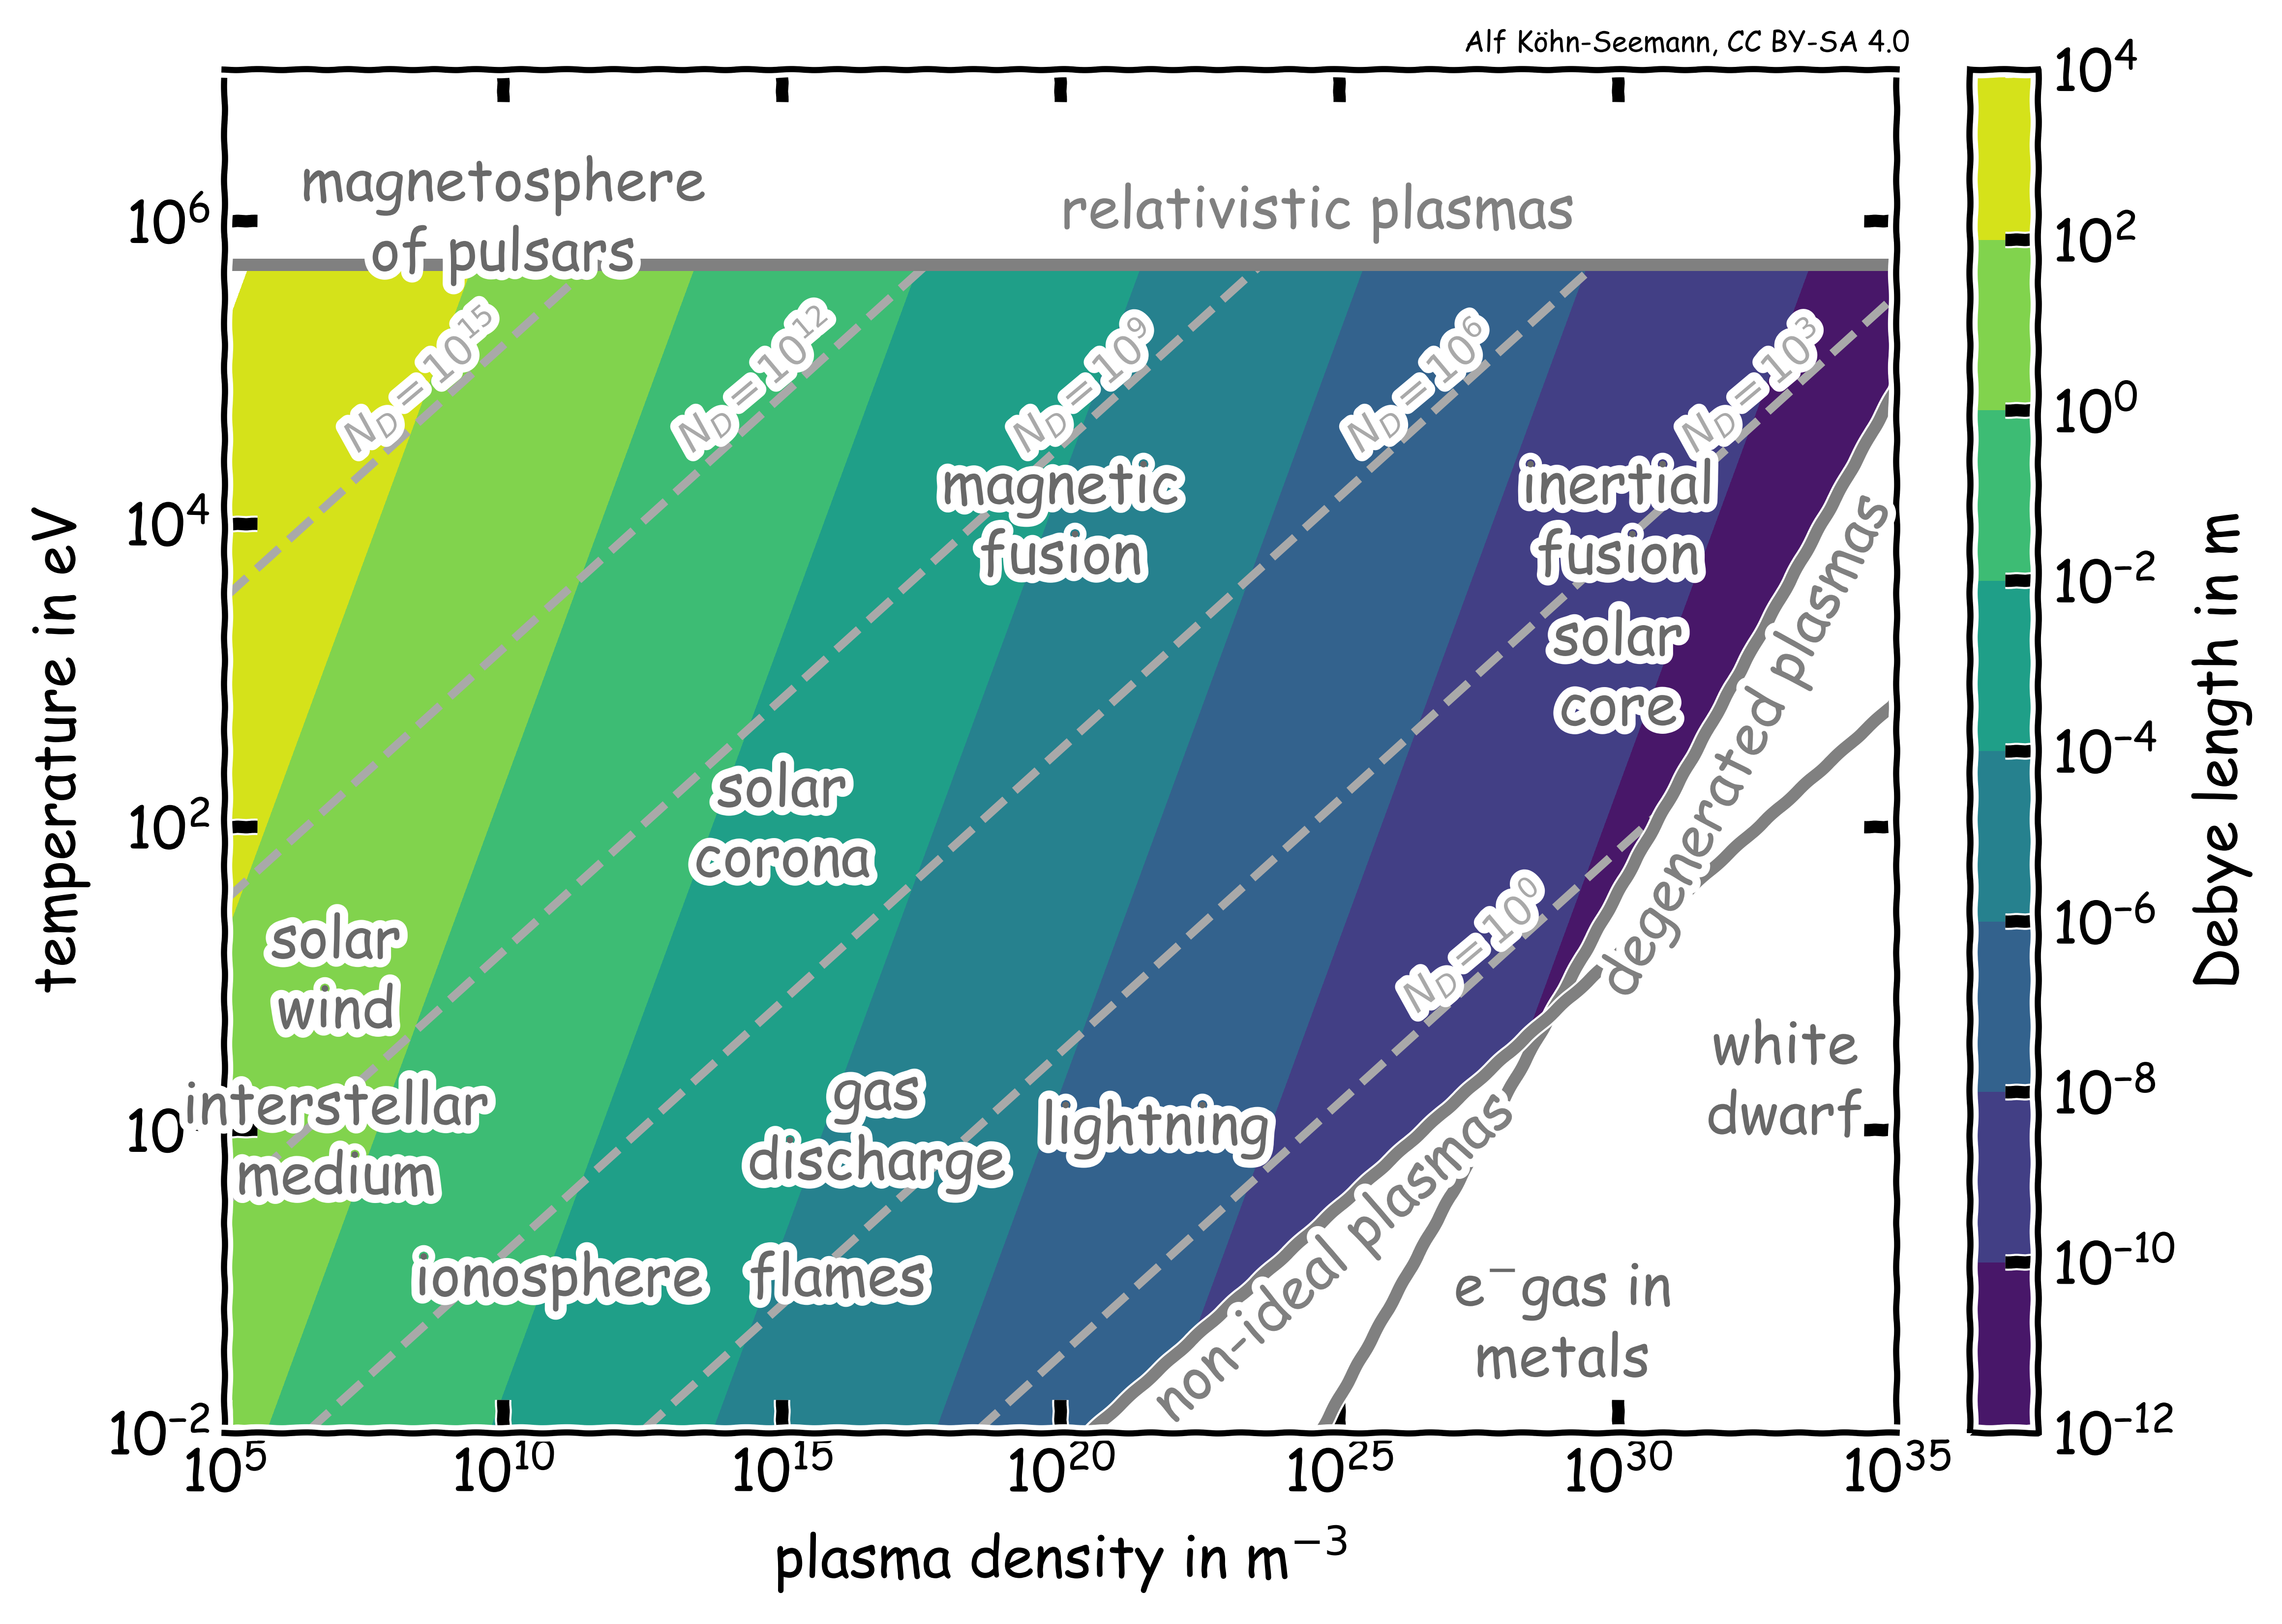

Recreate this plot in Python.
# coding=utf-8

"""
Plot the plasma zoo diagramm (plasma-types in T-n diagramm).

Simply run this script to produce a png plot:
    $ python plasma_zoo.py
"""

__author__      = 'Alf Köhn-Seemann'
__email__       = '[email redacted]'
__copyright__   = 'University of Stuttgart'
__license__     = 'MIT'

# import standard modules
import matplotlib.pyplot as plt
import numpy as np
import scipy.constants as consts

from matplotlib.colors import LogNorm
from matplotlib import ticker

# credit string to include at top of plot, to ensure people know they can use the plot
# (someone once told me, every plot appearing somewhere in the internet
#  should contain information on how to use it, otherwise it is useless)
# note that the license refers only to that specific plot
# the license for the code is mentioned in the LICENSE file (and above)
credit_str  = f'{__author__}, CC BY-SA 4.0'
 

def calc_debye( n=1e20, T=1, unit='eV' ):
#;{{{
    """
    Calculate the Debye length.

    Parameters
    ----------
    n: float
        plasma density in m^-3
    T: float
        plasma temperature in K (or eV, see parameter 'unit')
    unit: str
        if set to 'eV', plasma temperature is assumed to be in eV

    Returns
    -------
    float
        Debye length in meters.
    """

    if unit == 'eV':
        T *= consts.e/consts.k

    return np.sqrt( consts.epsilon_0 * consts.k * T / (consts.e**2 * n) )
#;}}}


def calc_ND( n=1e20, T=1, unit='eV' ):
#;{{{
    """
    Calculate the plasma parameter (number of particles in Debye sphere).

    Parameters
    ----------
    n: float
        plasma density in m^-3
    T: float
        plasma temperature in K (or eV, see parameter 'unit')
    unit: str
        if set to 'eV', plasma temperature is assumed to be in eV

    Returns
    -------
    float
        Number of particles in Debye sphere.
    """

    lambda_D = calc_debye(n,T,unit=unit)

    return n * 4./3. * np.pi * lambda_D**3

#;}}}


def calc_Trel():
#;{{{
    """
    Calculate the temperature when a plasma becomes relativistic.

    Parameters
    ----------

    Returns
    -------
    float
        Temperature in eV above which the plasma becomes relativitic. 
    """

    return consts.m_e*consts.c**2 / consts.e
#;}}}


def calc_Tdeg( plasma_density ):
#;{{{
    """
    Calculate the plasma temperature, when the plasma becomes degenerated.

    Parameters
    ----------
    plasma_density: float
        plasma density in m^-3

    Returns
    -------
    float
        temperature in eV
    """

    return consts.hbar**2/(2.*consts.m_e) * (3.*np.pi**2*plasma_density)**(2./3.) / consts.e

#;}}}


def calc_Tnonideal( plasma_density ):
#;{{{
    """
    Calculate the plasma temperature, when the plasma becomes non-ideal

    Parameters
    ----------
    plasma_density: float
        plasma density in m^-3

    Returns
    -------
    float
        temperature in eV
    """

    # non-ideal plasmas with strong coupling parameter
    return consts.e**2/(4.*np.pi*consts.epsilon_0) * plasma_density**(1./3.) / consts.e

#;}}}


def build_plasma_zoo(lang='en'):
#;{{{
    """
    Return a dictionary containing the plasma zoo.

    The keys of the dictionary are strings labelling the plasma type.
    For each key, a numpy array with two elements is returned, 
    where the first element corresponds to the plasma density,
    the second to the plasma temperature.

    Parameters
    ----------

    Returns
    -------
    dictionary   
    """

    if lang == 'de':
        plasma_zoo = {
                'Interstellares\nMedium':     np.array([1e7, .8e0]),      #rather:ne=1e6
                'Sonnen-\nzentrum':              np.array([1e30, 1e3]),      #ok
                'Ionosphäre':               np.array([1e11, 1e-1]),     #ok
                'Flammen':                   np.array([1e16, 1e-1]),     #ok
                r'e$^{-}$'+'Gas im\nMetal':np.array([1e29, 5e-2]),     #ok
                'Sonnen-\nwind':              np.array([1e7,  1e1]),      #ok
#            'interplanetary':          np.array([1e11,1e1]),                  #
                'Gas-\nentladung':           np.array([5e16, 1e0]),      #ok
                'Blitze':                np.array([1e20, 1e0]),      #ok
                'Weiße\nZwerge':             np.array([1e33, 2e0]),      #ok
                'Sonnen-\ncorona':            np.array([1e15, 1e2]),      #ok
                'Magnetische\nFusion':         np.array([1e20, 1e4]),      #ok
                'Inertial-\nFusion':         np.array([1e30, 1e4]),      #300-1000g/cm^3 in burn phase = 1e32 
                'Magnetosphäre\nvon Pulsaren':np.array([1e10, 1e6]),      #ok
                }
    else:
        plasma_zoo = {
                'interstellar\nmedium':     np.array([1e7, .8e0]),      #rather:ne=1e6
                'solar\ncore':              np.array([1e30, 1e3]),      #ok
                'ionosphere':               np.array([1e11, 1e-1]),     #ok
                'flames':                   np.array([1e16, 1e-1]),     #ok
                r'e$^{-}$'+'gas in\nmetals':np.array([1e29, 5e-2]),     #ok
                'solar\nwind':              np.array([1e7,  1e1]),      #ok
#            'interplanetary':          np.array([1e11,1e1]),                  #
                'gas\ndischarge':           np.array([5e16, 1e0]),      #ok
                'lightning':                np.array([1e20, 1e0]),      #ok
                'white\ndwarf':             np.array([1e33, 2e0]),      #ok
                'solar\ncorona':            np.array([1e15, 1e2]),      #ok
                'magnetic\nfusion':         np.array([1e20, 1e4]),      #ok
                'inertial\nfusion':         np.array([1e30, 1e4]),      #300-1000g/cm^3 in burn phase = 1e32 
                'magnetosphere\nof pulsars':np.array([1e10, 1e6]),      #ok
                }

    return plasma_zoo

#;}}}


def str_fmt(x):

    power = int(round(np.log10(x)))

    return r'$N_D=10^{{{0}}}$'.format(power)


def write_plasma_zoo_into_plot( ax, plasma_zoo, 
                                plot__lambda_D=False,
                                silent=True 
                              ):
#;{{{
    """
    Write plasma zoo into plot.

    Parameters
    ----------
    ax: Axes object
        Axes object into which the plasma zoo will be written
    plasma_zoo: dict
        dict object which contains the plasma zoo, expected to consist
        of a key (well, obviously, otherwise no dict...) and a two-element
        numpy array: [plasma density in m^-3, plasma temperature in eV]
    plot__lambda_D: bool
        set if also the Debye-length is included in the Axes object,
        a few formatting things will be different then
    silent: bool
        if False, some useful (?) output will be printed to console

    Returns
    -------
    """

    if not silent:
        print( 'write_plasma_zoo_into_plot' )

    if plot__lambda_D:
        plasma_zoo_col = 'dimgrey'
    else:
        plasma_zoo_col = 'black'

    for key in plasma_zoo.keys():
        if not silent:
            print( '    {0}: {1:8.2e} m^-3, {2:8.2e} eV'.format(
                    key.replace('\n', ' '), plasma_zoo[key][0], plasma_zoo[key][1]) )

        ax.text( plasma_zoo[key][0], plasma_zoo[key][1],
                 key,
                 color=plasma_zoo_col,
                 horizontalalignment='center', verticalalignment='center'
               )

#;}}}


def make_lambda_D_contours( fig, ax, 
                            T_vals=[], n_vals=[],
                            lang='en',
                            silent=True,
                          ):
#;{{{
    """
    Plot filled contours of Debye length into plot. 

    Parameters
    ----------
    fig: Figure object
        Figure object belonging to 'ax' (see parameter below)
    ax: Axes object
        Axes object into which the plasma zoo will be written
    T_vals: numpy array of floats
        plasma temperature in eV, corresponding to y-axis
    n_vals: numpy array of floats
        plasma density in m^-3, corresponding to x-axis
    silent: bool
        if False, some useful (?) output will be printed to console

    Returns
    -------
    """

    fct_name = 'make_lambda_D_contours'

    # check if temperature and density arrays were provided
    # if not, create them
    if len(T_vals) == 0:
        # plasma temperature in eV
        T_vals = np.logspace( np.log10(1e-2), np.log10(1e7),  num=1000 )
    if len(n_vals) == 0:
        # plasma density in m^-3
        n_vals = np.logspace( np.log10(1e5),  np.log10(1e35), num=2000 )

    if lang == 'en':
        cb_label    = 'Debye length in m'
    elif lang == 'de':
        cb_label    = 'Debyelänge in m'

    # spatial coordinates (2D) for contour plot
    nn, TT = np.meshgrid( n_vals, T_vals )

    # caclulate the Debye length
    lambda_D = np.empty( (T_vals.shape[0], n_vals.shape[0] ) )
    for ii in np.arange(n_vals.shape[0]):
        for jj in np.arange(T_vals.shape[0]):
#            print( 'ii={0:d}, jj={1:d}, n={2:13.6e}, T={3:13.6e}, lambda_D={4:13.6e}'.
#                    format( ii, jj, n_vals[ii], T_vals[jj], calc_debye(n=n_vals[ii],T=T_vals[jj]) )
#                 )
            lambda_D[jj,ii] = calc_debye( n=n_vals[ii], T=T_vals[jj] )

    # identify non-ideal plasma
    # relativistic plasmas
    T_rel = calc_Trel()
    # degenerated plasmas
    TT_deg = calc_Tdeg( nn )
    # non-ideal plasmas with strong coupling parameter
    T_nonideal = calc_Tnonideal( nn )
    # get indices of non-ideal plasmas in spatial coordinates 
    TT_rel_ids      = (TT >= T_rel)
    TT_deg_ids      = (TT <= TT_deg)
    TT_nonideal_ids = (TT <= T_nonideal)

    # set lambda_D at non-ideal plasma to NaN in order to not plot it 
    lambda_D[TT_rel_ids]      = np.nan
    lambda_D[TT_deg_ids]      = np.nan
    lambda_D[TT_nonideal_ids] = np.nan

    # contour levels are logarithmic due to large range
    lD_contLevels = np.logspace( np.log10(1e-12), 
                                 np.log10(1e4), 
                                 9 )

    if not silent:
        print( '{0}: lambda_D contour levels:'.format(fct_name) )
        print( lD_contLevels )

    cont_lD = ax.contourf( nn, TT, lambda_D,
                           levels=lD_contLevels,
                           norm=LogNorm()
                         )
    locator = ticker.LogLocator(base=10)

    # add colorbar
    cbar = fig.colorbar( cont_lD, fraction=0.046, pad=0.04, ticks=locator )
    cbar.ax.tick_params( direction='in' )
    cbar.set_label( cb_label )

#;}}}


def make_N_D_contours( fig, ax, 
                       T_vals=[], n_vals=[],
                       silent=True,
                     ):
#;{{{
    """
    Plot contour levels of plasma parameter into plot. 

    Parameters
    ----------
    fig: Figure object
        Figure object belonging to 'ax' (see parameter below)
    ax: Axes object
        Axes object into which the plasma zoo will be written
    T_vals: numpy array of floats
        plasma temperature in eV, corresponding to y-axis
    n_vals: numpy array of floats
        plasma density in m^-3, corresponding to x-axis
    silent: bool
        if False, some useful (?) output will be printed to console

    Returns
    -------
    """

    fct_name = 'make_N_D_contours'

    # check if temperature and density arrays were provided
    # if not, create them
    if len(T_vals) == 0:
        # plasma temperature in eV
        T_vals = np.logspace( np.log10(1e-2), np.log10(1e7),  num=1000 )
    if len(n_vals) == 0:
        # plasma density in m^-3
        n_vals = np.logspace( np.log10(1e5),  np.log10(1e35), num=2000 )

    # spatial coordinates (2D) for contour plot
    nn, TT = np.meshgrid( n_vals, T_vals )

    # calculate plasma parameter
    N_D = np.empty( (T_vals.shape[0], n_vals.shape[0] ) )
    for ii in np.arange(n_vals.shape[0]):
        for jj in np.arange(T_vals.shape[0]):
            N_D[jj,ii] = calc_ND( n=n_vals[ii], T=T_vals[jj] )

    # identify non-ideal plasma
    # relativistic plasmas
    T_rel = calc_Trel()
    # degenerated plasmas
    TT_deg = calc_Tdeg( nn )
    # non-ideal plasmas with strong coupling parameter
    T_nonideal = calc_Tnonideal( nn )
    # get indices of non-ideal plasmas in spatial coordinates 
    TT_rel_ids      = (TT >= T_rel)
    TT_deg_ids      = (TT <= TT_deg)
    TT_nonideal_ids = (TT <= T_nonideal)

    # set N_D at non-ideal plasma to NaN in order to not plot it 
    N_D[TT_rel_ids]      = np.nan
    N_D[TT_deg_ids]      = np.nan
    N_D[TT_nonideal_ids] = np.nan

    # contour levels are logarithmic due to large range covered
    ND_contLevels = np.logspace( np.log10(1e0), 
                                 np.log10(1e15), 
                                 6 )

    if not silent:
        print( '{0}: N_D contour levels:'.format(fct_name) )
        print( ND_contLevels )

    # manually set position for labels of contour levels
    ND_contLabelsPos = [ (1e26,6e0), 
                         (1e31,3e4),
                         (1e25,3e4),
                         (1e19,3e4),
                         (1e13,3e4),
                         (1e7, 3e4)
                       ]
    cont_ND = ax.contour( nn, TT, N_D,
                          levels=ND_contLevels,
                          colors='darkgrey', linestyles='dashed',
                        )

    # NOTE: EVIL HACK to manually write contour label
    #       reason was that clabels was not working properly
    #       probably due to setting some areas to NaN
    for ii in np.arange(len(ND_contLabelsPos)):
        ax.text( ND_contLabelsPos[ii][0], ND_contLabelsPos[ii][1], 
                 str_fmt(ND_contLevels[ii]),
                 rotation=40, 
                 fontsize=10, color='darkgrey'
               )
        if not silent:
            print( '{0}: {1}, contour-level = {2}, formatted string-label = {3}'.format(
                    fct_name, ii, ND_contLevels[ii], str_fmt(ND_contLevels[ii])) )

#;}}}


def write_plasma_limits_into_plot( ax, 
                                   plot__lambda_D=False, xkcd_style=True, 
                                   T_vals=[], n_vals=[],
                                   lang='en', 
                                   silent=True
                                 ):
#;{{{
    """
    Mark (and label) limit of ideal plasmas in plot. 

    Parameters
    ----------
    ax: Axes object
        Axes object into which the plasma zoo will be written
    plot__lambda_D: bool
        set if also the Debye-length is included in the Axes object,
        a few formatting things will be different then
    xkcd_style: bool
        set True, if xkcd plot style is used,
        a few formatting things will be different then
    T_vals: numpy array of floats
        plasma temperature in eV, corresponding to y-axis
    n_vals: numpy array of floats
        plasma density in m^-3, corresponding to x-axis
    silent: bool
        if False, some useful (?) output will be printed to console

    Returns
    -------
    """

    fct_name = 'write_plasma_limits_into_plot'

    # check if temperature and density arrays were provided
    # if not, create them
    if len(T_vals) == 0:
        # plasma temperature in eV
        T_vals = np.logspace( np.log10(1e-2), np.log10(1e7),  num=1000 )
    if len(n_vals) == 0:
        # plasma density in m^-3
        n_vals = np.logspace( np.log10(1e5),  np.log10(1e35), num=2000 )

    if lang == 'de':
        txt_relPlasma = 'relativistische Plasmen'
        txt_degPlasma = 'entartete Plasmen'
        txt_nidPlasma = 'nicht-ideale Plasmen'
    else:
        txt_relPlasma = 'relativistic plasmas'
        txt_degPlasma = 'degenerated plasmas'
        txt_nidPlasma = 'non-ideal plasmas'

    # spatial coordinates (2D) for contour plot
    nn, TT = np.meshgrid( n_vals, T_vals )
 
    # label boundary for relativistic plasmas
    ax.hlines( y=calc_Trel(), xmin=np.nanmin(nn), xmax=np.nanmax(nn),
               linestyles='solid', linewidth=3, colors='grey' )
    ax.text( 1e20, 9e5, txt_relPlasma, color='grey' )

    # label boundary for degenerated plasmas
    ax.plot( n_vals, calc_Tdeg(n_vals),
             linestyle='solid', linewidth=3, color='grey' )
    label_deg_n = 5e30
    label_deg_T = 8e0
    # failed attemp to make rotation fit to T_deg-function
    label_deg_n_id = np.where( np.abs(n_vals-label_deg_n) == np.abs(n_vals-label_deg_n).min() )
    label_deg_n_id = label_deg_n_id[0][0]
    T_deg_vals = calc_Tdeg(n_vals)
    ## angle in data coordinates
    label_deg_angle_data = np.rad2deg( np.arctan2( T_deg_vals[label_deg_n_id] - T_deg_vals[(label_deg_n_id-1)],
                                                   n_vals[label_deg_n_id]     - n_vals[(label_deg_n_id-1)]) )
    ## angle in screen coordinates
    label_deg_angle_screen = ax.transData.transform_angles( np.array((label_deg_angle_data,)),
                                                            np.array([n_vals[(label_deg_n_id-1)],
                                                                      T_deg_vals[(label_deg_n_id-1)]]).reshape((1,2)))[0]
#    ax.annotate( 'Text', 
#                 xy=(n_vals[label_deg_n_id-1], T_deg_vals[label_deg_n_id-1]),
#                 rotation_mode='anchor', rotation=label_deg_angle_screen
#               )
    if not silent:
        print( fct_name )
        print( label_deg_n, label_deg_n_id, n_vals[label_deg_n_id], T_deg_vals[label_deg_n_id] )
        print( n_vals[label_deg_n_id-1], T_deg_vals[label_deg_n_id-1] )
        print( label_deg_angle_data, label_deg_angle_screen )
    if plot__lambda_D:
        label_deg_angle      = 62.
        label_nonideal_angle = 42.
    else:
        label_deg_angle      = 59.
        label_nonideal_angle = 39.
    if xkcd_style:
        label_deg_n = 3e29
        label_nonideal_T = 1.2e-2
    else:
        label_nonideal_T = 5e-1
    label_nonideal_n = 3e21
    ax.text( label_deg_n, label_deg_T, 
             txt_degPlasma, 
             rotation=label_deg_angle,
             color='grey' )

    # label boundary to non-ideal plasmas with strong coupling
    ax.plot( n_vals, calc_Tnonideal( n_vals ), 
             linestyle='solid', linewidth=3, color='grey' )
    ax.text( label_nonideal_n, label_nonideal_T, 
             txt_nidPlasma, 
             rotation=label_nonideal_angle,
             color='grey' )

#;}}}


def main():
#;{{{

    print( '\n' )
    print( 'Let me know if you have questions, requests or found some bugs.')
    print( '                                    -- Alf Köhn-Seemann, March 2023\n' )

    plot__lambda_D = True
    plot__N_D      = True
    plot__limits   = True
    label_plasmas  = True
    language       = 'de'   # possible values are 'de' and 'en'

    if language == 'de':
        xlabel  = r'Plasmadichte in m$^{-3}$'
        ylabel  = r'Temperatur in eV'
    else:
        xlabel  = r'plasma density in m$^{-3}$'
        ylabel  = r'temperature in eV'

    # plasma temperature in eV, plasma density in m^-3
    T_vals = np.logspace( np.log10(1e-2), np.log10(1e7),  num=1000 )
    n_vals = np.logspace( np.log10(1e5),  np.log10(1e35), num=2000 )

    fname_plot = ''
    #fname_plot = 'plasma_zoo.png'
    xkcd_style = True

    # plot configuration
    # optionally acitvate xkcd-style plot
    if xkcd_style:
        plt.xkcd()

    fig1 = plt.figure( figsize=(8,6) )
    ax1  = fig1.add_subplot( 1,1,1 )

    if plot__lambda_D:
        make_lambda_D_contours( fig1, ax1, 
                                T_vals=T_vals, n_vals=n_vals,
                                lang=language,
                                silent=True,
                              )

    if plot__N_D:
        make_N_D_contours( fig1, ax1, 
                           T_vals=T_vals, n_vals=n_vals,
                           silent=True,
                         )

    if label_plasmas:
        # get the plasma zoo
        plasma_zoo = build_plasma_zoo(lang=language)

        # for xkcd-style, a small correction is necessary
        # otherwise, the following label would overlap with another
        # (due to different font size)
        # NOTE: ugly and dangerous, as different language have to be manually added
        if xkcd_style:
            if language == 'de':
                plasma_zoo['Blitze'][0] = 5e21
            else:
                plasma_zoo['lightning'][0] = 5e21
    
        write_plasma_zoo_into_plot( ax1, plasma_zoo, plot__lambda_D )

    if plot__limits:
        write_plasma_limits_into_plot( ax1, 
                                       plot__lambda_D=plot__lambda_D, xkcd_style=xkcd_style, 
                                       T_vals=T_vals, n_vals=n_vals,
                                       lang=language
                                     )

    ax1.set_xscale('log')
    ax1.set_yscale('log')

    ax1.set_xlim( np.nanmin(n_vals), np.nanmax(n_vals) )
    ax1.set_ylim( np.nanmin(T_vals), np.nanmax(T_vals) )

    ax1.set_xticks([1e5,1e10,1e15,1e20,1e25,1e30,1e35])
    ax1.set_yticks([1e-2,1e0,1e2,1e4,1e6])

    ax1.set_xlabel( xlabel )
    ax1.set_ylabel( ylabel )

    # force ticks to point inwards
    ax1.tick_params( axis='both', which='both', direction='in',
                     top=True, right=True
                   )

    ax1.minorticks_off()

    # write credits into plot, to ensure that people know they can use the plot
    # (somebody once told me, every plot appearing somewhere in the internet
    #  should contain information on how to use it, otherwise it is useless)
    # you probably want to remove it when you make you own plot
    # attribution would still be gratefully acknowledged :)
    # also note that the licence refers only to that specific plot
    # the licence for the code is mentioned above and in the LICENCE file
    credit_str = u'Alf Köhn-Seemann, CC BY-SA 4.0'
    fig1.text( .65, .89, credit_str, fontsize=7 )

    if len( fname_plot ):
        plt.savefig( fname_plot, bbox_inches='tight', dpi=600 )
        print( '    plot written into {0}'.format( fname_plot ) )
    else:
        plt.show()

#;}}}


if __name__ == '__main__':
    main()

